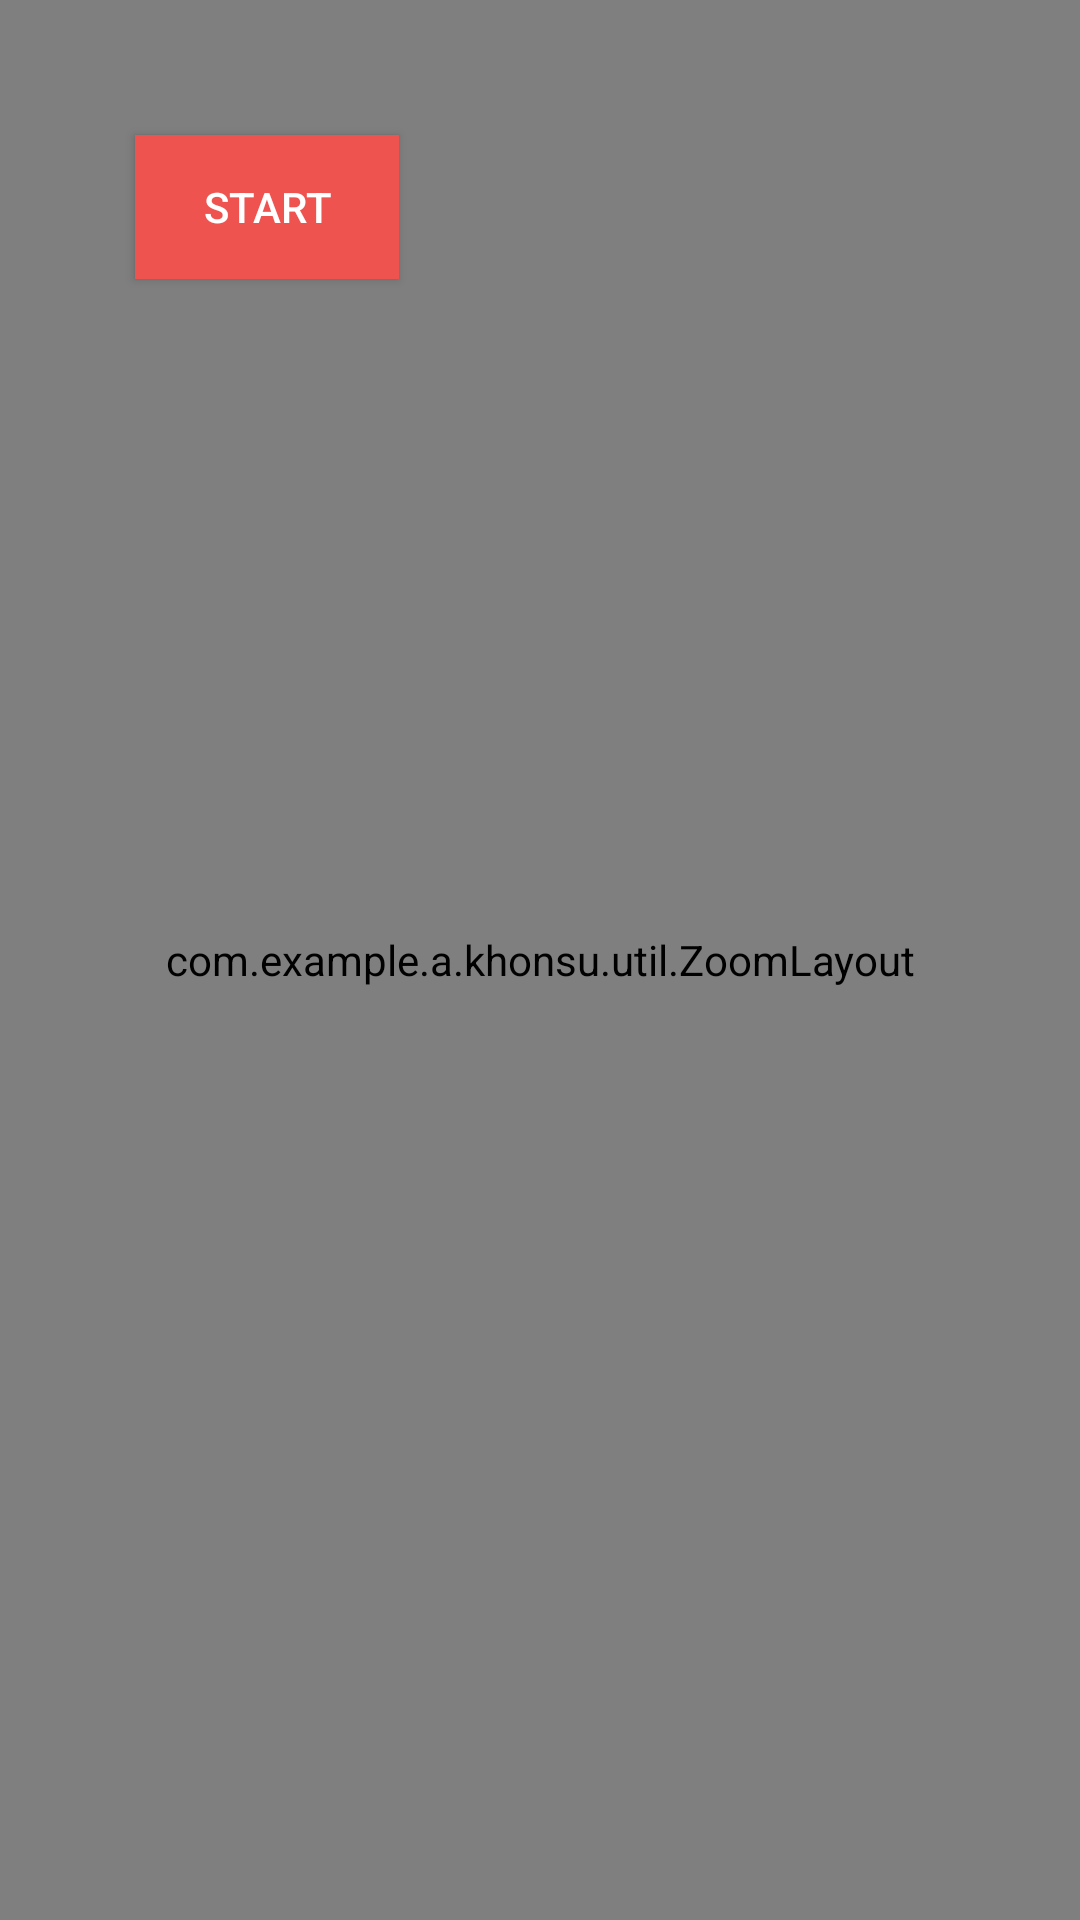

Android layout source for this screen:
<!-- AndroidManifest.xml: application theme AppTheme -->
<!-- res/layout/activity_map.xml -->
<?xml version="1.0" encoding="utf-8"?>
<RelativeLayout xmlns:android="http://schemas.android.com/apk/res/android"
    android:orientation="vertical" android:layout_width="match_parent"
    android:layout_height="match_parent">
    <com.example.a.khonsu.util.ZoomLayout
        android:layout_width="match_parent"
        android:layout_height="match_parent"
        android:id="@+id/map_layout">

        <RelativeLayout
            android:layout_width="match_parent"
            android:layout_height="match_parent">

            <ImageView
                android:layout_width="match_parent"
                android:layout_height="match_parent"
                android:background="@drawable/ic_thirdfloor"
                android:id="@+id/map"/>

            <ImageView
                android:layout_width="10dp"
                android:layout_height="10dp"
                android:src="@drawable/ic_navigation"
                android:id="@+id/imagePin"/>
        </RelativeLayout>

    </com.example.a.khonsu.util.ZoomLayout>

    <Button
        android:layout_width="wrap_content"
        android:layout_height="wrap_content"
        android:layout_margin="45dp"
        android:background="@color/colorPrimary"
        android:text="Start"
        android:id="@+id/start_tracking_button"
        android:textColor="@android:color/white"/>
</RelativeLayout>
<!-- resources referenced by this layout -->
<resources>
  <color name="colorPrimary">#EF5350</color>
  <!-- drawable ic_navigation (drawable) -->
  <vector android:height="24dp" android:viewportHeight="44.4"
      android:viewportWidth="51.1" android:width="24dp" xmlns:android="http://schemas.android.com/apk/res/android">
      <path android:fillColor="#EF5350" android:pathData="M24.8,0.4c-0.1,0 -0.1,0.1 -0.2,0.2L0.1,42.9c-0.5,0.8 0.3,1.8 1.2,1.4l24.2,-8.6V2V0.8V0C25.2,0 24.9,0.2 24.8,0.4z"/>
      <path android:fillColor="#C24645" android:pathData="M25.5,0v0.8V2v33.8l24.2,8.6c0.1,0 0.2,0.1 0.3,0.1c0.6,0 1,-0.5 1,-1c0,-0.2 0,-0.3 -0.1,-0.5L26.5,0.6l-0.2,-0.2C26.1,0.2 25.8,0 25.5,0"/>
  </vector>
  <!-- drawable ic_thirdfloor: vector/xml drawable (drawable, 93924 chars, omitted) -->
  <style name="AppTheme" parent="Theme.AppCompat.Light.DarkActionBar">
          
          <item name="colorPrimary">@color/colorPrimary</item>
          <item name="colorPrimaryDark">@color/colorPrimaryDark</item>
          <item name="colorAccent">@color/colorAccent</item>
      </style>
  <color name="colorPrimaryDark">#E53935</color>
  <color name="colorAccent">#2196F3</color>
</resources>
